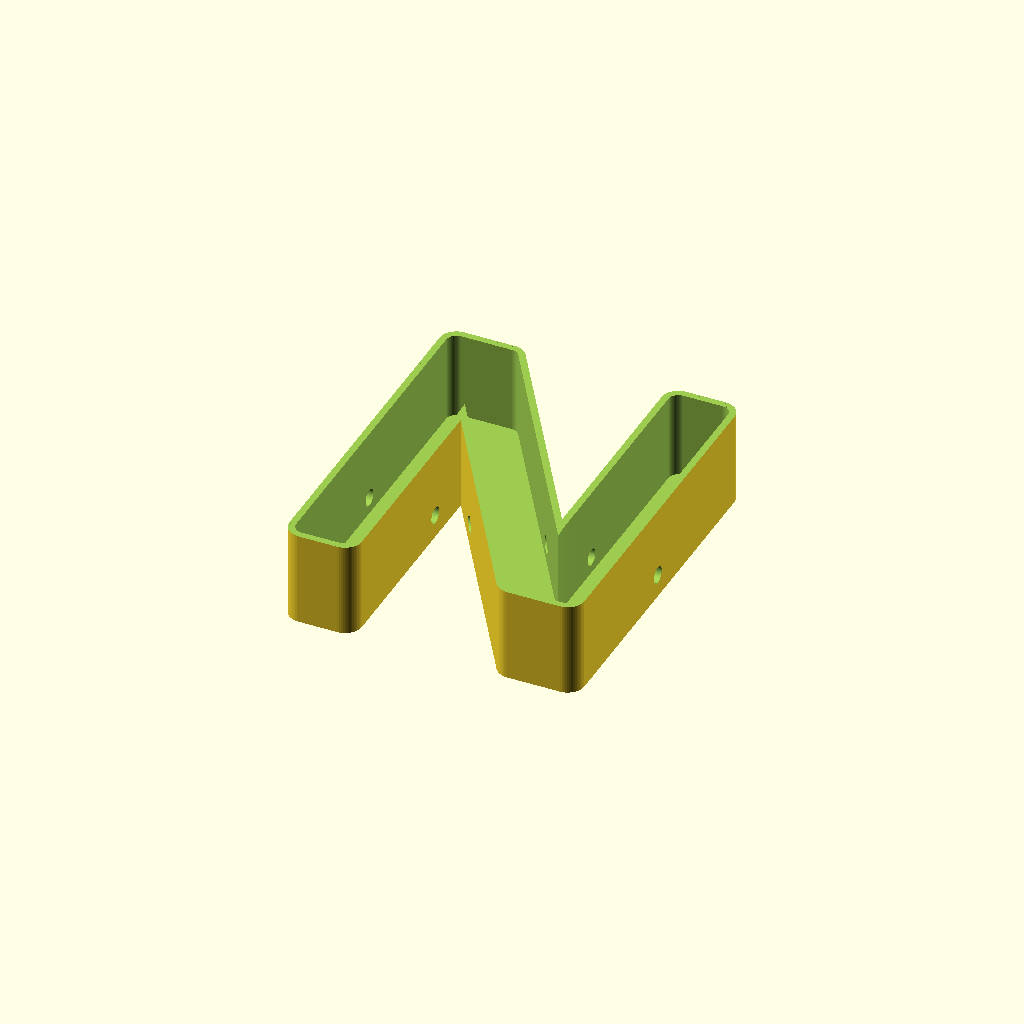
Cell 1 — every parameter at its default value.
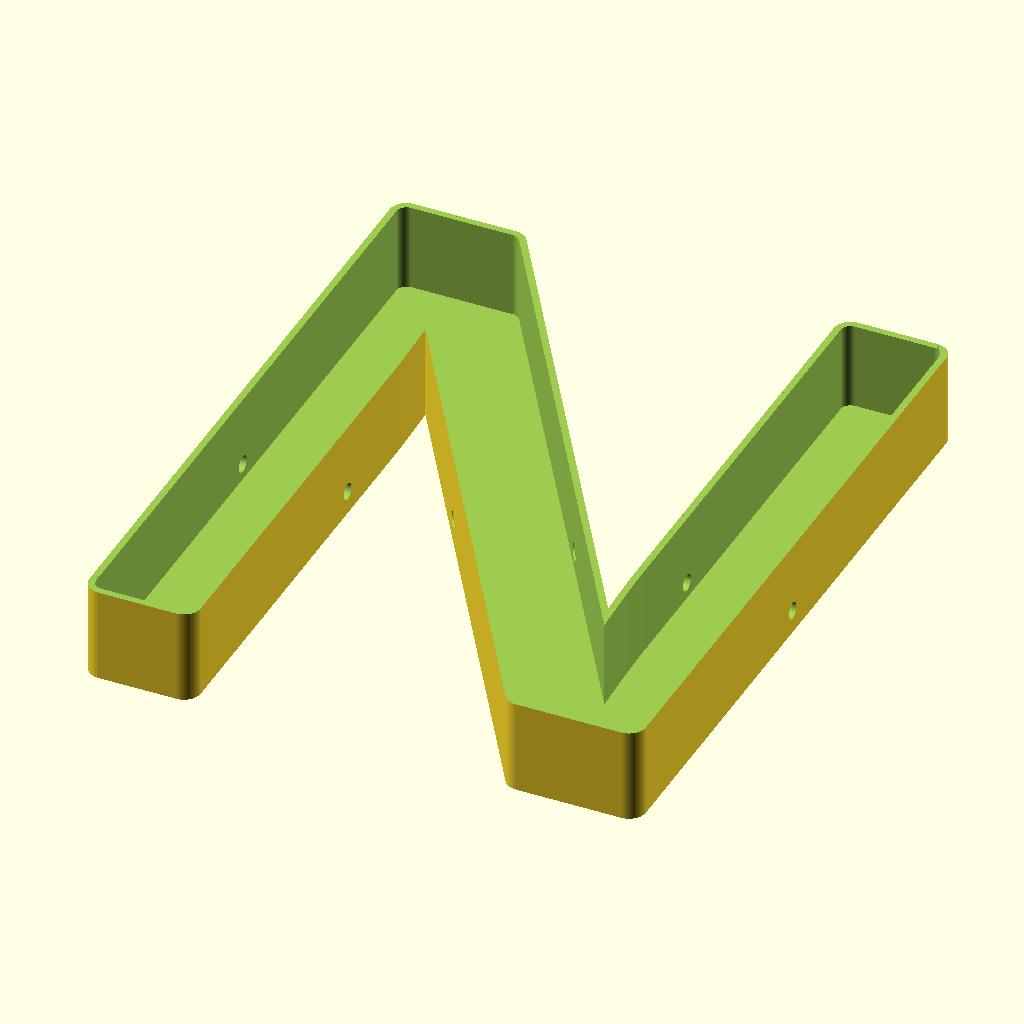
Cell 2 — Font_Size set to 200, the other parameters unchanged.
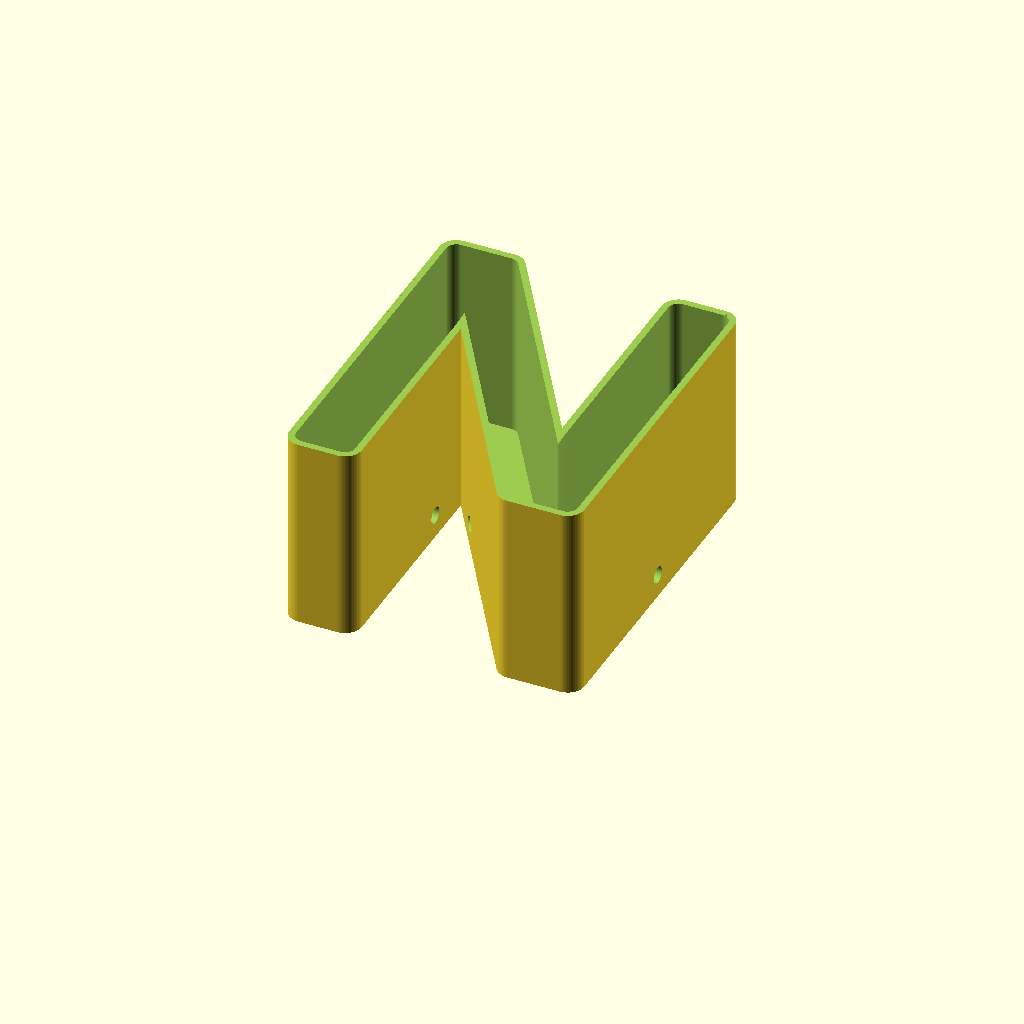
Cell 3 — Sign_Height set to 60, the other parameters unchanged.
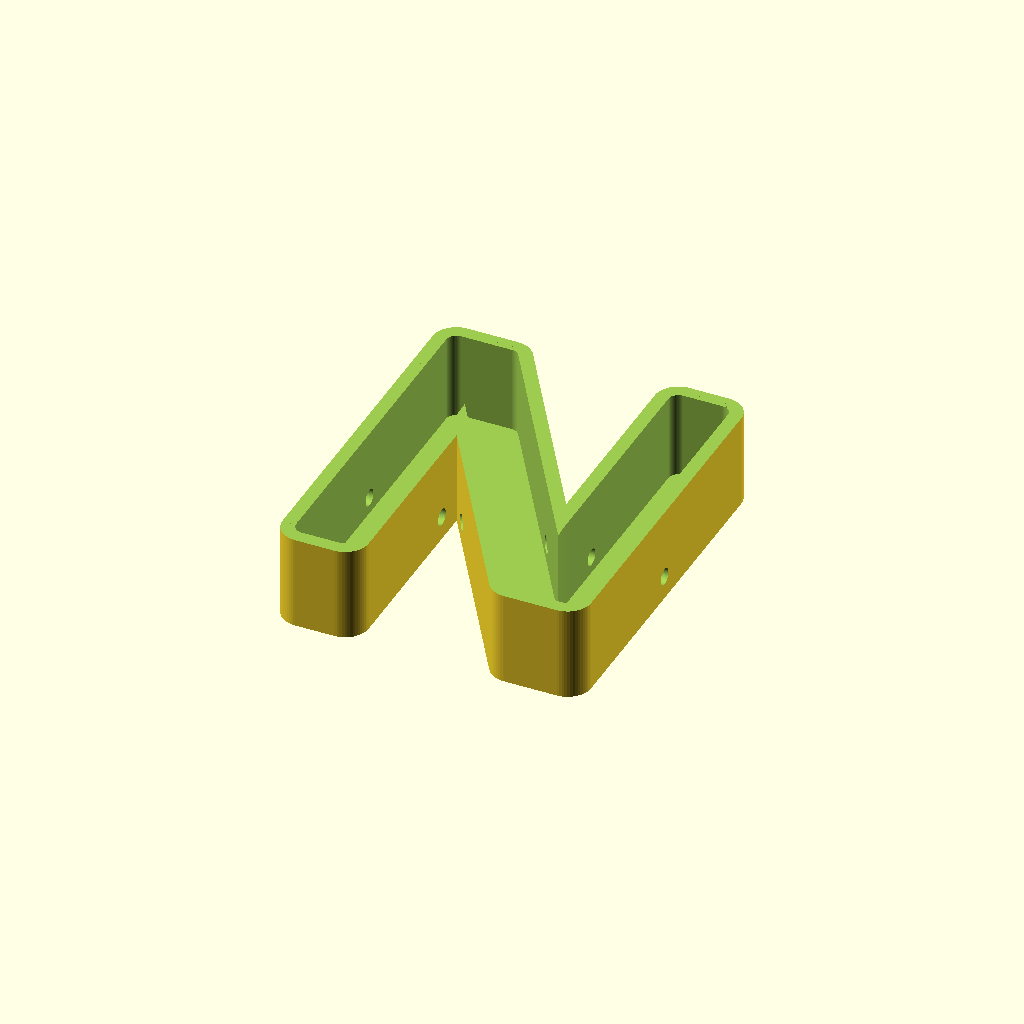
Cell 4: the same model with Wall_Thickness = 4.
One fixed orthographic camera (rotation 55°, 0°, 25°; colour scheme Cornfield) for every cell.
Source of the model, Alphabet_SCAD/Letter_N.scad:

// AUTOMATICALLY GENERATED FILE: Letter_N
// SIGN SCULPTOR ENGINE V2

Render_Mode = "Body"; // Set to "Lid" to export the cover
Letter = "N";
Font_Size = 100;
Font_Name = "Arial:style=Black";
Light_Type = "Silicone_Neon_6mm";

// -- Engineering Constants --
Sign_Height = 30.0;
Wall_Thickness = 2.0;
Base_Thickness = 2.0;
Lid_Tolerance = 0.15;
Hole_Height = 5.0;
Hole_Size = 5.0;

// -- Logic Engine --
CW = (Light_Type == "Silicone_Neon_6mm") ? 6.0 :
     (Light_Type == "Silicone_Neon_8mm") ? 8.0 :
     (Light_Type == "LED_Strip_10mm")    ? 10.5 :
     (Light_Type == "Individual_Pixels")  ? 14.0 : 6.0;

Lip_Overhang = (Light_Type == "Silicone_Neon_6mm" || Light_Type == "Silicone_Neon_8mm") ? 0.4 : 0.0;

$fn = 60;

module letter_shape() {
    text(text=Letter, size=Font_Size, font=Font_Name, halign="center", valign="center");
}

module body_geometry() {
    difference() {
        // 1. Positive Block
        linear_extrude(Sign_Height)
            offset(r = CW/2 + Wall_Thickness)
            letter_shape();

        // 2. Light Channel
        translate([0,0, Base_Thickness])
            linear_extrude(Sign_Height + 1)
            offset(r = CW/2)
            letter_shape();

        // 3. Friction Lip
        if (Lip_Overhang > 0) {
            translate([0,0, Sign_Height - 2.0])
                linear_extrude(3.0)
                difference() {
                    offset(r = CW/2 + 5) letter_shape();
                    offset(r = CW/2 - Lip_Overhang) letter_shape();
                }
        }
        
        // 4. Lid Shelf
        translate([0,0, Sign_Height - 2.0])
            linear_extrude(3.0)
            offset(r = CW/2 + 1.5)
            letter_shape();

        // 5. WIRE CHANNELS (Dynamic Side Holes)
        // Left Hole
        translate([-Font_Size/1.8, 0, Hole_Height + Base_Thickness])
            rotate([0, 90, 0])
            cylinder(h = Font_Size, r = Hole_Size/2);
            
        // Right Hole
        translate([Font_Size/1.8, 0, Hole_Height + Base_Thickness])
            rotate([0, -90, 0])
            cylinder(h = Font_Size, r = Hole_Size/2);
    }
}

module lid_geometry() {
    color("White")
        linear_extrude(2.0)
        offset(r = (CW/2 + 1.5) - Lid_Tolerance)
        letter_shape();
}

// Render Controller
if (Render_Mode == "Body") {
    body_geometry();
} else if (Render_Mode == "Lid") {
    lid_geometry();
}
Parameter table extracted from the source (name, type, default, range or options):
Render_Mode: string, default "Body"
Letter: string, default "N"
Font_Size: number, default 100
Font_Name: string, default "Arial:style=Black"
Light_Type: string, default "Silicone_Neon_6mm"
Sign_Height: number, default 30
Wall_Thickness: number, default 2
Base_Thickness: number, default 2
Lid_Tolerance: number, default 0.15
Hole_Height: number, default 5
Hole_Size: number, default 5
